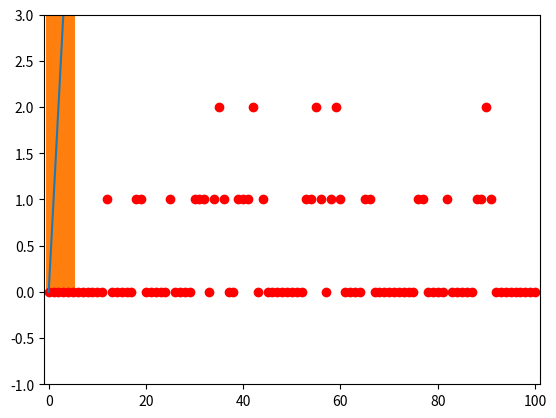

Write Python code to recreate this figure. (Note: this script raises an exception after producing the figure.)
from random import random
from numpy import matrix
from matplotlib.pyplot import plot, show, axis, hist



####### Question 1 #######
# Fonction simulant un pas d'une chaine de Markov, a partir de
# l'etat courant et de la matrice de transition.

def markov(i, P):
    alea = random()
    somme = 0
    j = 0
    while somme<alea:
        somme += P[i,j]
        j += 1
    return j-1



####### Question 2 #######
# Trajectoire d'une chaine de matrice de transition donnee.

P = matrix('2 1 0 ; 1 1 1 ; 1 2 0') / 3.
Xn = 0
traj = [Xn] # Liste qui va contenir les positions successives de la chaine.
for i in range(100):
    Xn = markov(Xn, P)
    traj.append(Xn)
plot(traj,'or')
axis([-1,101,-1,3])
show()



####### Questiont 3 #######
# Trajectoire du modele d'Ehnrenfest

N = 100 # Nombre de particules
P = matrix(  [ [0.]*(N+1) ]*(N+1)  )
for i in range(N):
    P[i,i+1] = N-i
    P[i+1,i] = (i+1)
P /= float(N)
    
Xn = 0
traj = [Xn] # Liste qui va contenir la trajectoire
for i in range(1000):
    Xn = markov(Xn, P)
    traj.append(Xn)
plot(traj)
show()



####### Questions 4, 5 et 6 #######

# La matrice de transition de la marche sur le graphe.
P_gr = matrix('0 12 0 0 0 0 ; 3 0 0 3 3 3 ; 0 0 0 0 0 12 ; 0 6 0 0 6 0 ; 0 4 0 4 0 4 ; 0 4 4 0 4 0')/12.

N = 1400 # Nombre de pas de la trajectoire
Xn = 0
traj = [Xn] # La trajectoire
for i in range(N):
    Xn = markov(Xn, P_gr)
    traj.append(Xn)

# L'histogramme de la trajectoire
hist(traj, normed=True, bins=[-0.5+i for i in range(7)])

# La probabilite invariante, proportionnelle aux nombre d'aretes
# issues de chaque sommet.
plot([1/14., 4/14., 1/14., 2/14., 3/14., 3/14.],'or')
show()



####### Question 7 #######

N = 1000 # Nombre de simulations pour l'estimation du temps de retour

# Le temps de retour moyen a chaque sommet
# (inverse des poids la probabilite invariante)
tps_moy_th = [14, 14/4., 14, 14/2., 14/3., 14/3.]

for i in range(6):
    temps_moy = 0
    for n in range(N):
        Xn = markov(i,P_gr)
        temps = 1
        while Xn != i:
            Xn = markov(Xn,P_gr)
            temps += 1
        temps_moy += temps/float(N)
    print("Temps de retour en %d : theorique %.2f  --  observe %.2f" % (i, tps_moy_th[i], temps_moy))
print
print


    
####### Question 8 #######

P = matrix('0 0.2 0 0.2 0.6 ; 0.3 0 0.7 0 0 ; 0 0.1 0 0.5 0.4 ; 0.4 0 0.6 0 0 ; 0.5 0 0.5 0 0')

print("La matrice P1^100 :")
print(P**100)
print("La matrice P1^101 :")
print(P**101)
print
print


P[4,0] = 0.3
P[4,1] = 0.2

print("La matrice P2^100 :")
print(P**100)
print("La matrice P2^101 :")
print(P**101)
